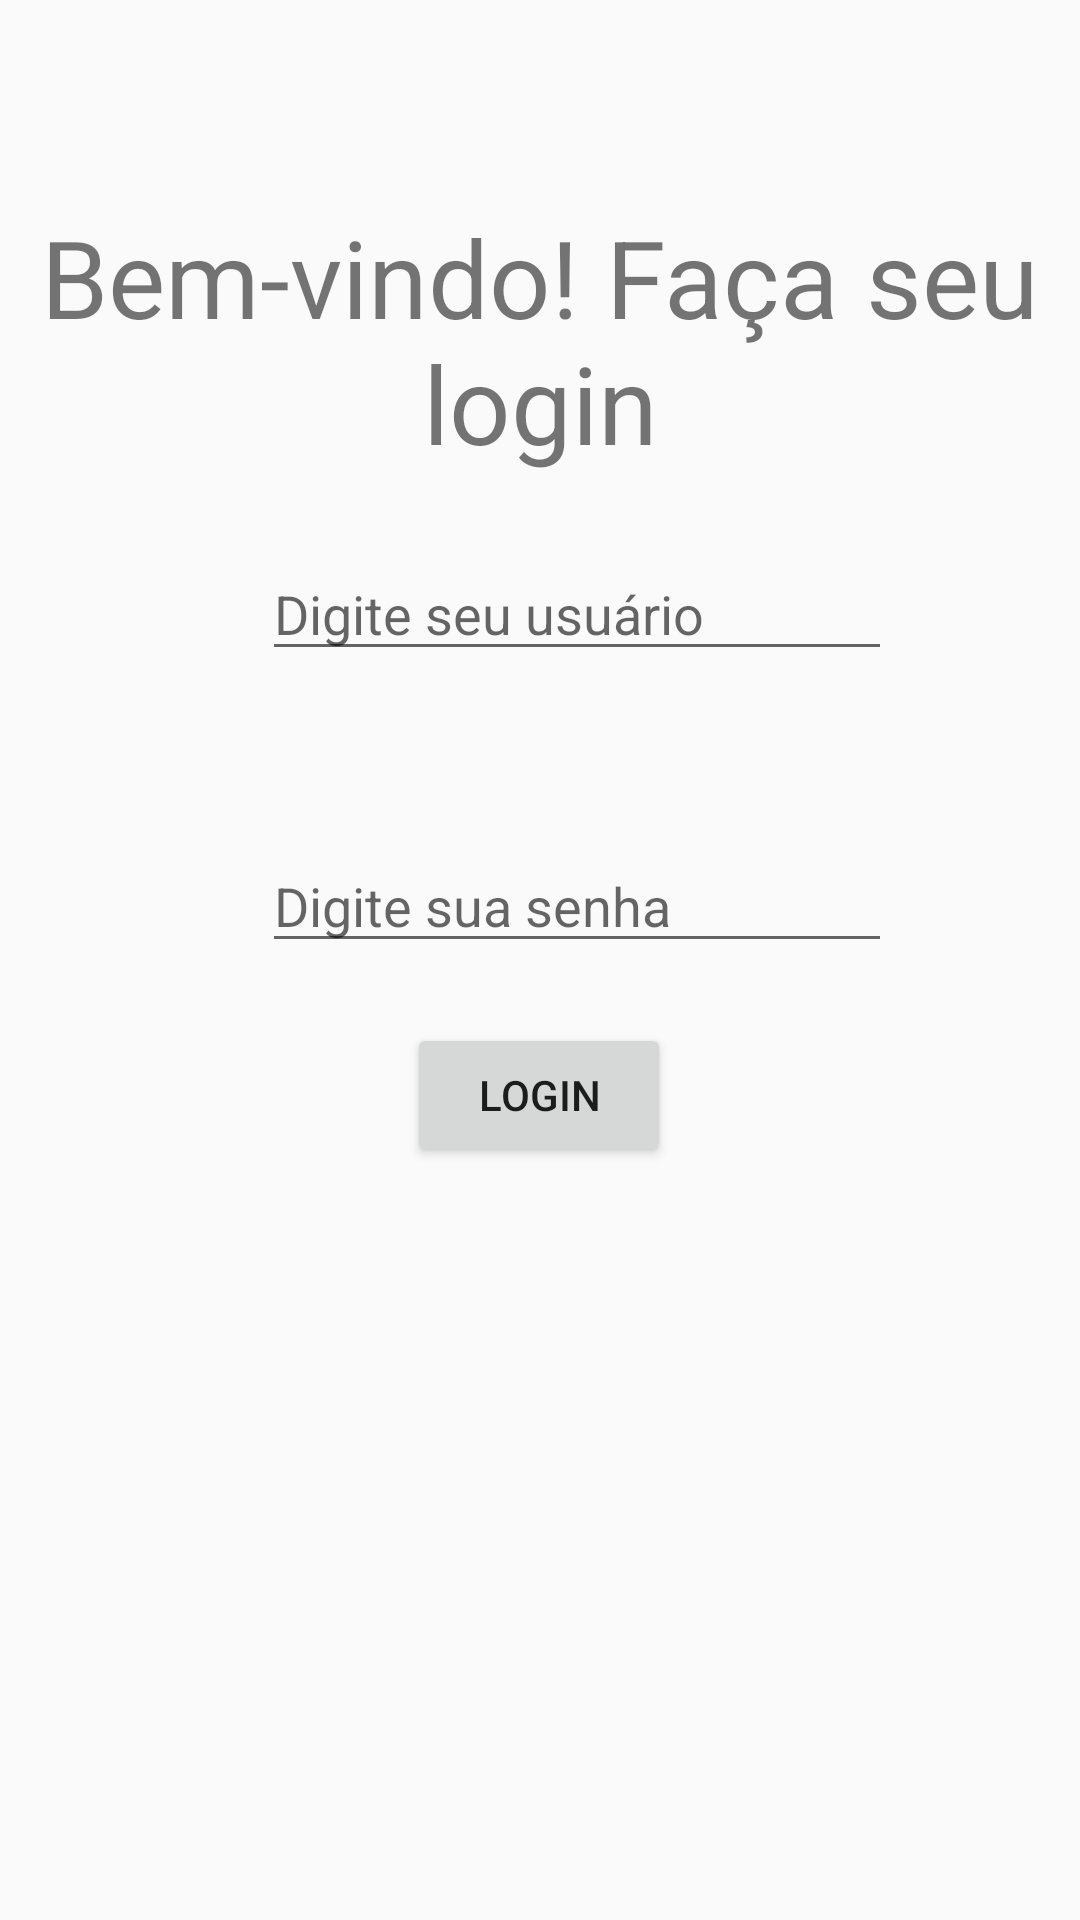

Produce the Android XML layout that renders to this screen, including the resource entries it uses.
<!-- AndroidManifest.xml: application theme AppTheme -->
<!-- res/layout/activity_main.xml -->
<?xml version="1.0" encoding="utf-8"?>

<androidx.constraintlayout.widget.ConstraintLayout xmlns:android="http://schemas.android.com/apk/res/android"
    xmlns:app="http://schemas.android.com/apk/res-auto"
    xmlns:tools="http://schemas.android.com/tools"
    android:layout_width="match_parent"
    android:layout_height="match_parent"
    tools:context=".MainActivity">

    <ImageView
        android:id="@+id/imageView"
        android:layout_width="540dp"
        android:layout_height="740dp"
        app:layout_constraintBottom_toBottomOf="parent"
        app:layout_constraintEnd_toEndOf="parent"
        app:layout_constraintHorizontal_bias="0.501"
        app:layout_constraintStart_toStartOf="parent"
        app:layout_constraintTop_toTopOf="parent"
        app:layout_constraintVertical_bias="1.0"
        app:srcCompat="@drawable/login_logo" />

    <Button
        android:id="@+id/botaozinho"
        android:layout_width="wrap_content"
        android:layout_height="wrap_content"
        android:layout_marginTop="20dp"
        android:text="Login"
        app:layout_constraintEnd_toEndOf="parent"
        app:layout_constraintHorizontal_bias="0.499"
        app:layout_constraintStart_toStartOf="parent"
        app:layout_constraintTop_toBottomOf="@+id/campoSenha" />

    <TextView
        android:id="@+id/textView2"
        android:layout_width="wrap_content"
        android:layout_height="wrap_content"
        android:layout_marginTop="68dp"
        android:text="Bem-vindo! Faça seu login"
        android:textAlignment="center"
        android:textSize="36sp"
        app:layout_constraintEnd_toEndOf="parent"
        app:layout_constraintStart_toStartOf="parent"
        app:layout_constraintTop_toTopOf="parent" />

    <EditText
        android:id="@+id/campoUsuario"
        android:layout_width="wrap_content"
        android:layout_height="wrap_content"
        android:layout_marginTop="24dp"
        android:ems="10"
        android:hint="Digite seu usuário"
        android:inputType="textPersonName"
        app:layout_constraintEnd_toEndOf="parent"
        app:layout_constraintHorizontal_bias="0.582"
        app:layout_constraintStart_toStartOf="parent"
        app:layout_constraintTop_toBottomOf="@+id/textView2" />

    <EditText
        android:id="@+id/campoSenha"
        android:layout_width="wrap_content"
        android:layout_height="wrap_content"
        android:layout_marginTop="56dp"
        android:ems="10"
        android:hint="Digite sua senha"
        android:inputType="textPassword"
        app:layout_constraintEnd_toEndOf="parent"
        app:layout_constraintHorizontal_bias="0.582"
        app:layout_constraintStart_toStartOf="parent"
        app:layout_constraintTop_toBottomOf="@+id/campoUsuario" />


</androidx.constraintlayout.widget.ConstraintLayout>
<!-- resources referenced by this layout -->
<resources>
  <style name="AppTheme" parent="Theme.AppCompat.Light.DarkActionBar">
          
          <item name="colorPrimary">@color/colorPrimaryDark</item>
          
          <item name="colorPrimaryDark">@color/colorPrimaryDark</item>
          
          <item name="colorAccent">@color/colorAccent</item>
      </style>
  <!-- not gathered from this repository: default colours our renderer supplied (Android Studio template values) -->
  <color name="colorPrimaryDark">#FF3700B3</color>
  <color name="colorAccent">#FF03DAC5</color>
</resources>
